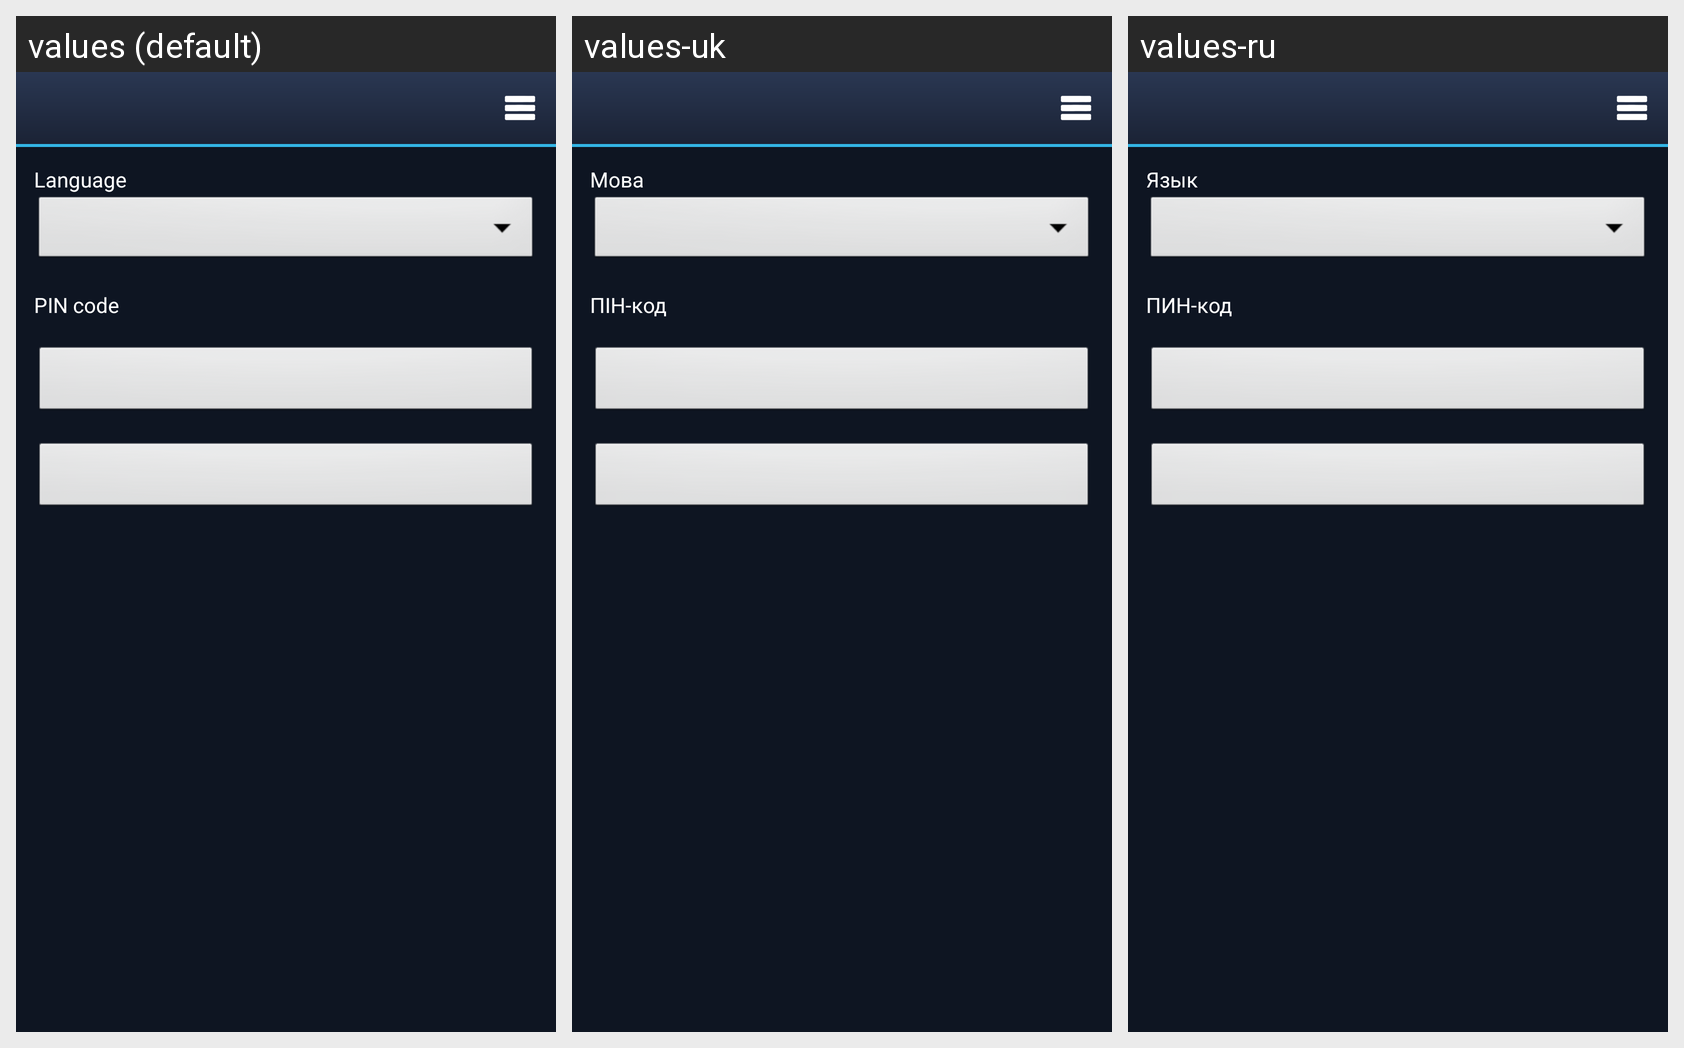

For this localized Android screen grid, give each drawn string resource with its value in every locale shown.
Android screen res/layout/settings.xml rendered under 3 locales, left to right: values (default), values-uk, values-ru. Device: Nexus 5 (rendered at 1080×1920; each locale shown at half size, 540×960, under a caption strip naming it); theme AppTheme.
Strings drawn on this screen, with the default value and each locale's value (text and hints the layout hard-codes, and strings that could not be matched under every locale, appear in the picture but are not listed):

label_language
  values: Language
  values-uk: Мова
  values-ru: Язык

label_pin
  values: PIN code
  values-uk: ПІН-код
  values-ru: ПИН-код
